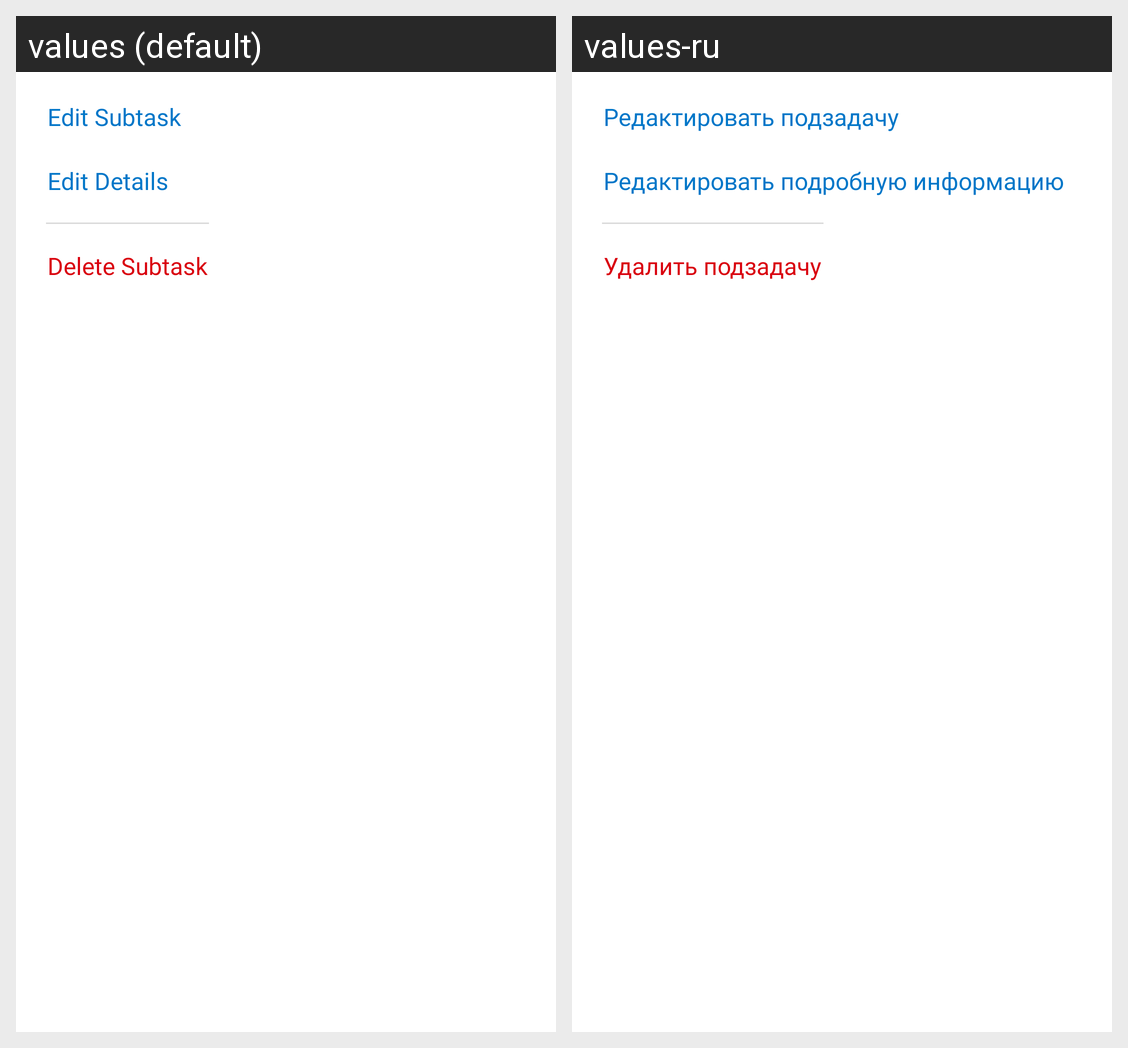

This grid shows one Android layout under two languages. Give, for every string resource on the screen, its name, the default text and each shown locale's text.
Android screen res/layout/layout_subtask_card_menu.xml rendered under 2 locales, left to right: values (default), values-ru. Device: Nexus 5 (rendered at 1080×1920; each locale shown at half size, 540×960, under a caption strip naming it); theme Theme.Ceibro.
Strings drawn on this screen, with the default value and each locale's value (text and hints the layout hard-codes, and strings that could not be matched under every locale, appear in the picture but are not listed):

edit_subtask_heading
  values: Edit Subtask
  values-ru: Редактировать подзадачу

edit_details_heading
  values: Edit Details
  values-ru: Редактировать подробную информацию

delete_subtask_heading
  values: Delete Subtask
  values-ru: Удалить подзадачу
